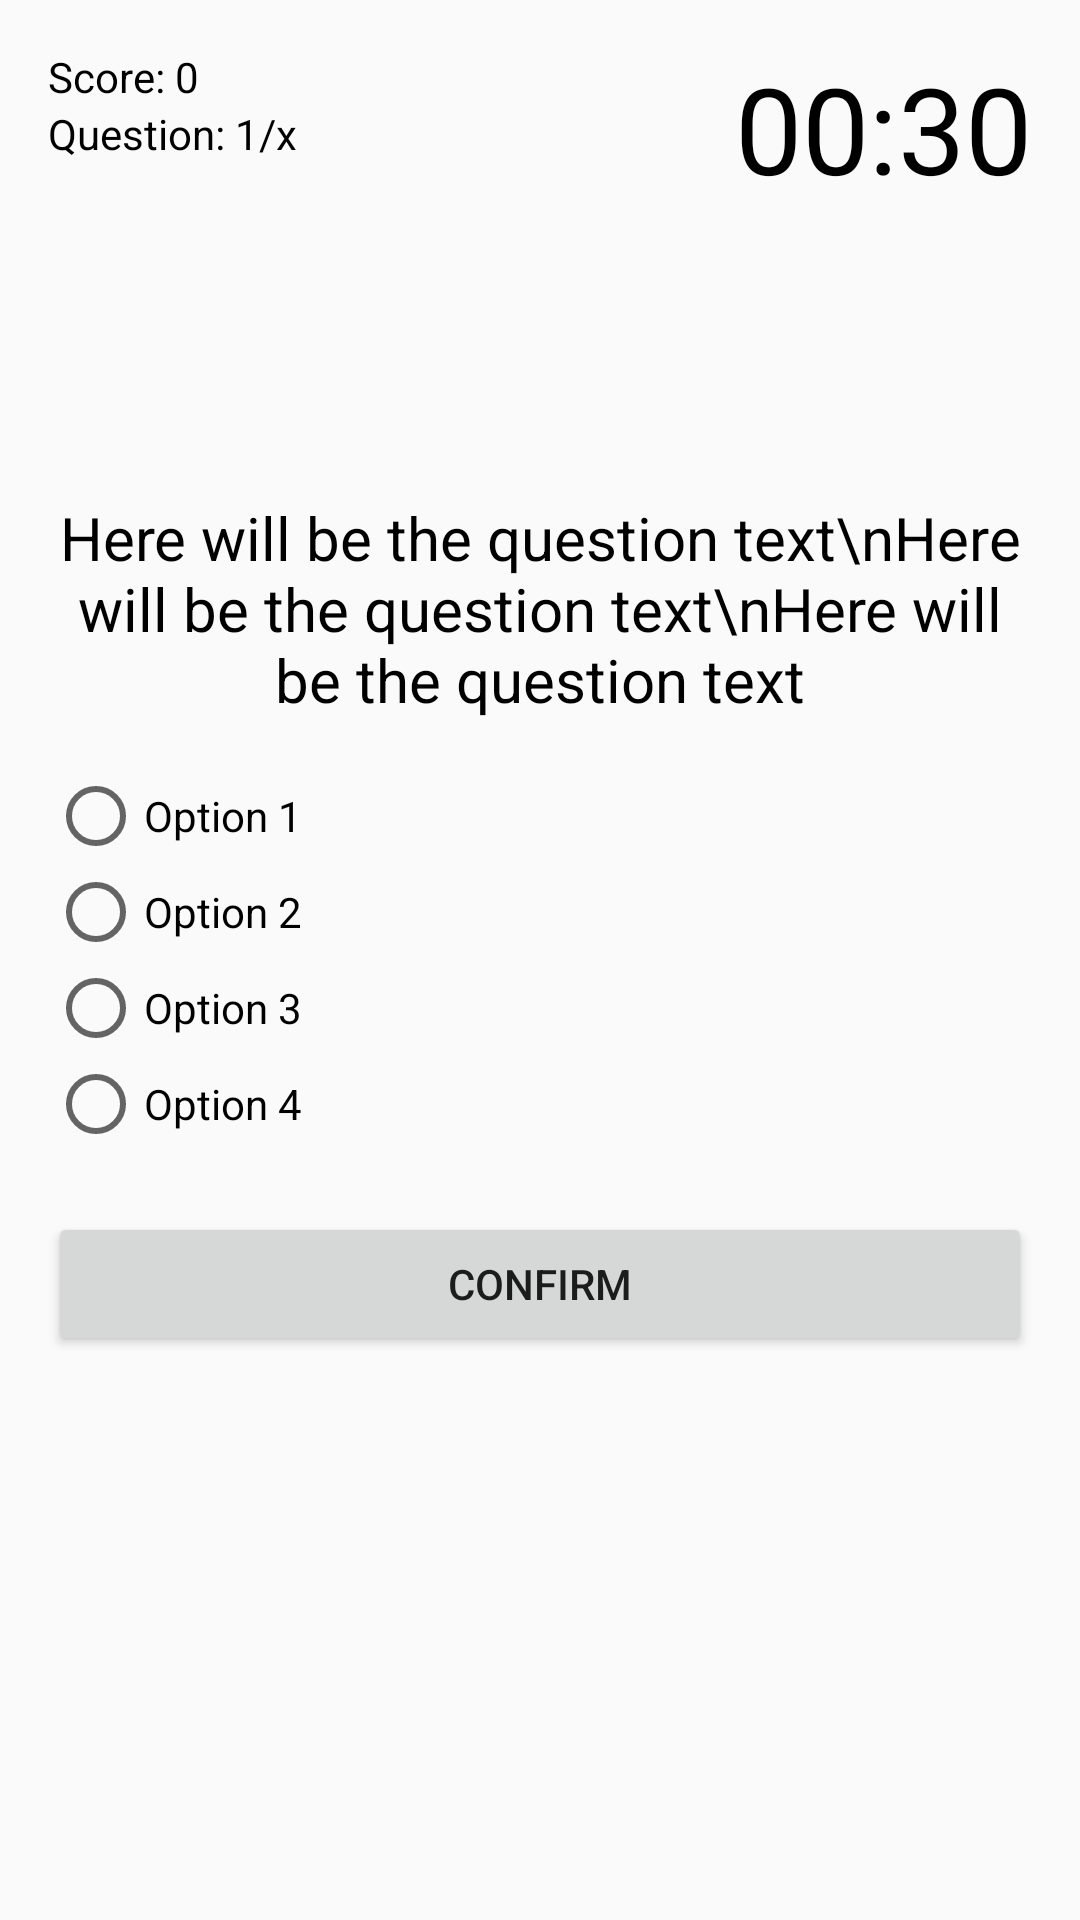

Layout XML and referenced resources for this Android screen:
<!-- AndroidManifest.xml: application theme AppTheme -->
<!-- res/layout/activity_quiz.xml -->
<?xml version="1.0" encoding="utf-8"?>
<RelativeLayout xmlns:android="http://schemas.android.com/apk/res/android"
    xmlns:app="http://schemas.android.com/apk/res-auto"
    xmlns:tools="http://schemas.android.com/tools"
    android:layout_width="match_parent"
    android:layout_height="match_parent"
    android:padding="16dp"
    tools:context="com.hiring.placementmanagement.QuizActivity">

    <TextView
        android:id="@+id/text_view_score"
        android:layout_width="wrap_content"
        android:layout_height="wrap_content"
        android:text="Score: 0"
        android:textColor="@android:color/black"
        android:freezesText="true"/>

    <TextView
        android:id="@+id/text_view_question_count"
        android:layout_width="wrap_content"
        android:layout_height="wrap_content"
        android:layout_below="@id/text_view_score"
        android:text="Question: 1/x"
        android:textColor="@android:color/black"
        android:freezesText="true"/>

    <TextView
        android:id="@+id/text_view_countdown"
        android:layout_width="wrap_content"
        android:layout_height="wrap_content"
        android:layout_alignParentEnd="true"
        android:text="00:30"
        android:textColor="@android:color/black"
        android:textSize="40sp"
        android:freezesText="true"/>

    <TextView
        android:id="@+id/text_view_question"
        android:layout_width="match_parent"
        android:layout_height="wrap_content"
        android:layout_above="@id/radio_group"
        android:layout_marginBottom="16dp"
        android:text="Here will be the question text\nHere will be the question text\nHere will be the question text"
        android:textAlignment="center"
        android:textColor="@android:color/black"
        android:textSize="20sp"
        android:freezesText="true"/>

    <RadioGroup
        android:id="@+id/radio_group"
        android:layout_width="wrap_content"
        android:layout_height="wrap_content"
        android:layout_centerVertical="true">

        <RadioButton
            android:id="@+id/radio_button1"
            android:layout_width="wrap_content"
            android:layout_height="wrap_content"
            android:text="Option 1"
            android:freezesText="true"/>

        <RadioButton
            android:id="@+id/radio_button2"
            android:layout_width="wrap_content"
            android:layout_height="wrap_content"
            android:text="Option 2"
            android:freezesText="true"/>

        <RadioButton
            android:id="@+id/radio_button3"
            android:layout_width="wrap_content"
            android:layout_height="wrap_content"
            android:text="Option 3"
            android:freezesText="true"/>

        <RadioButton
            android:id="@+id/radio_button4"
            android:layout_width="wrap_content"
            android:layout_height="wrap_content"
            android:text="Option 4"
            android:freezesText="true"/>

    </RadioGroup>

    <Button
        android:id="@+id/button_confirm_next"
        android:layout_width="match_parent"
        android:layout_height="wrap_content"
        android:layout_below="@id/radio_group"
        android:layout_marginTop="20dp"
        android:text="Confirm"
        android:freezesText="true"/>

</RelativeLayout>
<!-- resources referenced by this layout -->
<resources>
  <style name="AppTheme" parent="Theme.AppCompat.Light.DarkActionBar">
          
          <item name="colorPrimary">@color/colorPrimary</item>
          <item name="colorPrimaryDark">@color/colorPrimaryDark</item>
          <item name="colorAccent">@color/colorAccent</item>
      </style>
  <color name="colorPrimary">#008577</color>
  <color name="colorPrimaryDark">#00574B</color>
  <color name="colorAccent">#8db42b</color>
</resources>
